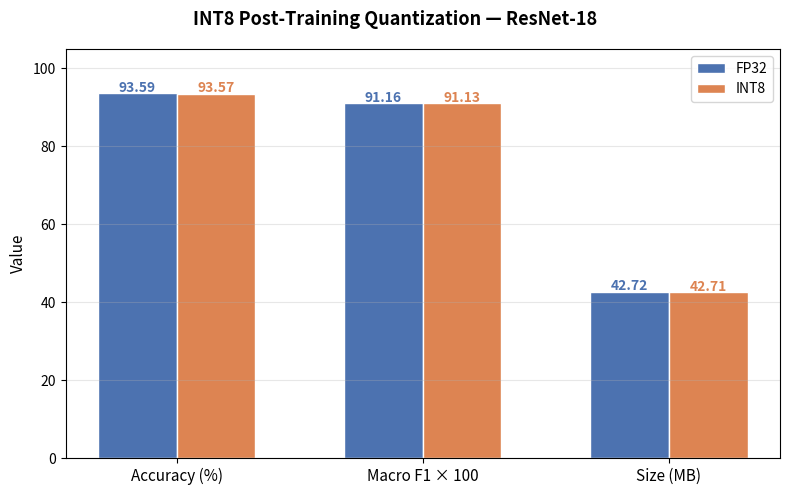

Write the Python code that produced this figure. (Note: this script raises an exception after producing the figure.)
"""
Generates a clean quantization bar chart: FP32 vs INT8 values only.
"""
import matplotlib
matplotlib.use("Agg")
import matplotlib.pyplot as plt
import numpy as np

fig, ax = plt.subplots(figsize=(8, 5))
fig.suptitle("INT8 Post-Training Quantization — ResNet-18", fontsize=13, fontweight="bold")

metrics   = ["Accuracy (%)", "Macro F1 × 100", "Size (MB)"]
fp32_vals = [93.59,           91.16,             42.72]
int8_vals = [93.57,           91.13,             42.71]

x = np.arange(len(metrics))
w = 0.32
b1 = ax.bar(x - w/2, fp32_vals, w, label="FP32", color="#4C72B0", edgecolor="white")
b2 = ax.bar(x + w/2, int8_vals, w, label="INT8", color="#DD8452", edgecolor="white")

for bar, val in zip(b1, fp32_vals):
    ax.text(bar.get_x() + bar.get_width()/2, val + 0.3,
            f"{val}", ha="center", fontsize=10, fontweight="bold", color="#4C72B0")
for bar, val in zip(b2, int8_vals):
    ax.text(bar.get_x() + bar.get_width()/2, val + 0.3,
            f"{val}", ha="center", fontsize=10, fontweight="bold", color="#DD8452")

ax.set_xticks(x)
ax.set_xticklabels(metrics, fontsize=11)
ax.set_ylim(0, 105)
ax.set_ylabel("Value", fontsize=11)
ax.legend(fontsize=10)
ax.grid(axis="y", alpha=0.3)

plt.tight_layout()
out = "results/plots/quantization_slide.png"
plt.savefig(out, dpi=150, bbox_inches="tight")
print(f"[Plot] Saved → {out}")
